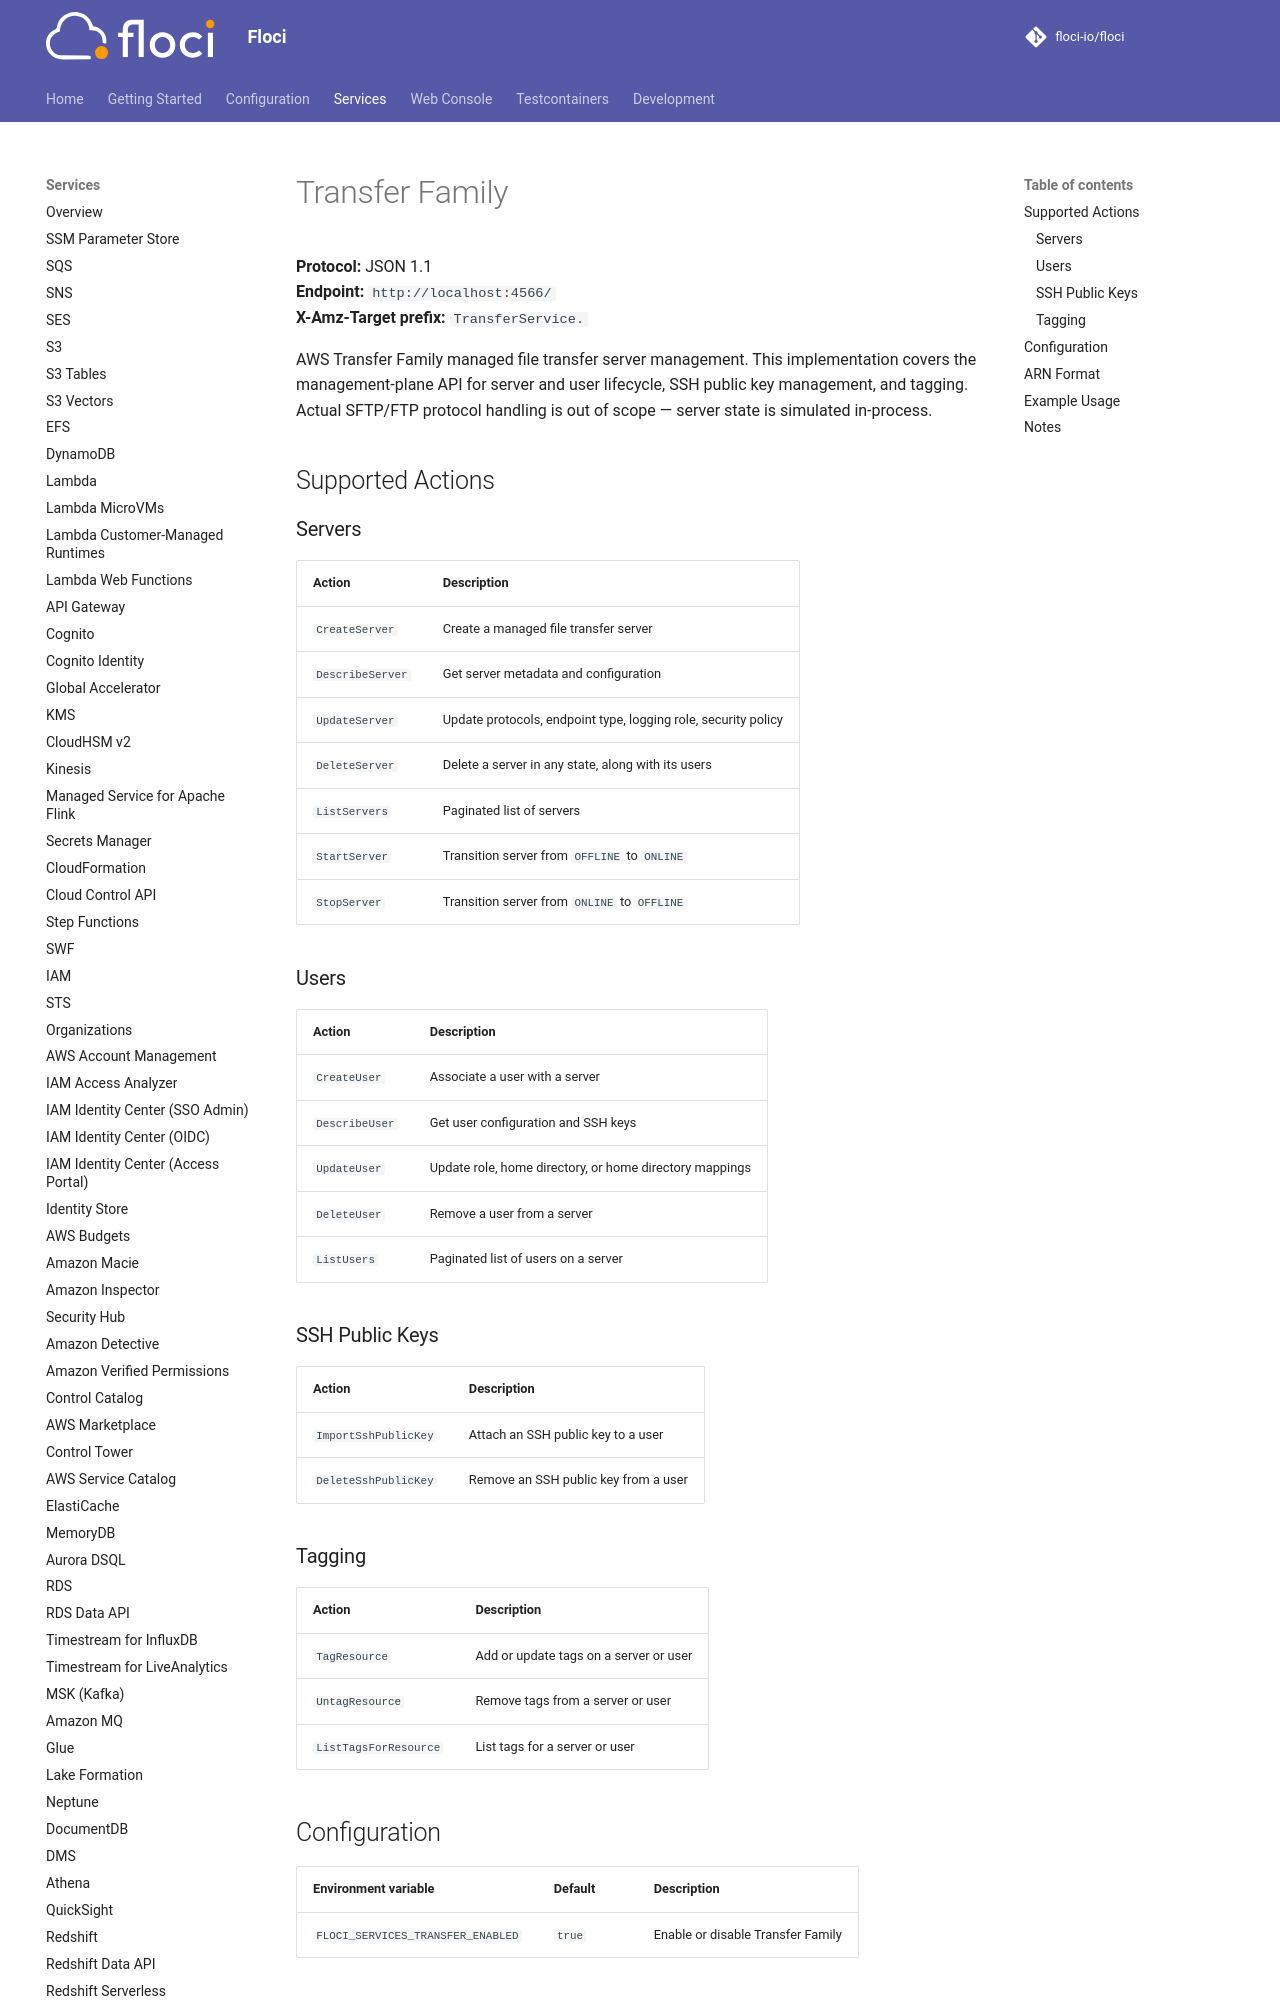

repository: alchemy-run/floci · page: services/transfer/index.html · generator: mkdocs

# Transfer Family

**Protocol:** JSON 1.1  
**Endpoint:** `http://localhost:4566/`  
**X-Amz-Target prefix:** `TransferService.`

AWS Transfer Family managed file transfer server management. This implementation covers the management-plane API for server and user lifecycle, SSH public key management, and tagging. Actual SFTP/FTP protocol handling is out of scope — server state is simulated in-process.

## Supported Actions

### Servers

| Action | Description |
|---|---|
| `CreateServer` | Create a managed file transfer server |
| `DescribeServer` | Get server metadata and configuration |
| `UpdateServer` | Update protocols, endpoint type, logging role, security policy |
| `DeleteServer` | Delete a server in any state, along with its users |
| `ListServers` | Paginated list of servers |
| `StartServer` | Transition server from `OFFLINE` to `ONLINE` |
| `StopServer` | Transition server from `ONLINE` to `OFFLINE` |

### Users

| Action | Description |
|---|---|
| `CreateUser` | Associate a user with a server |
| `DescribeUser` | Get user configuration and SSH keys |
| `UpdateUser` | Update role, home directory, or home directory mappings |
| `DeleteUser` | Remove a user from a server |
| `ListUsers` | Paginated list of users on a server |
